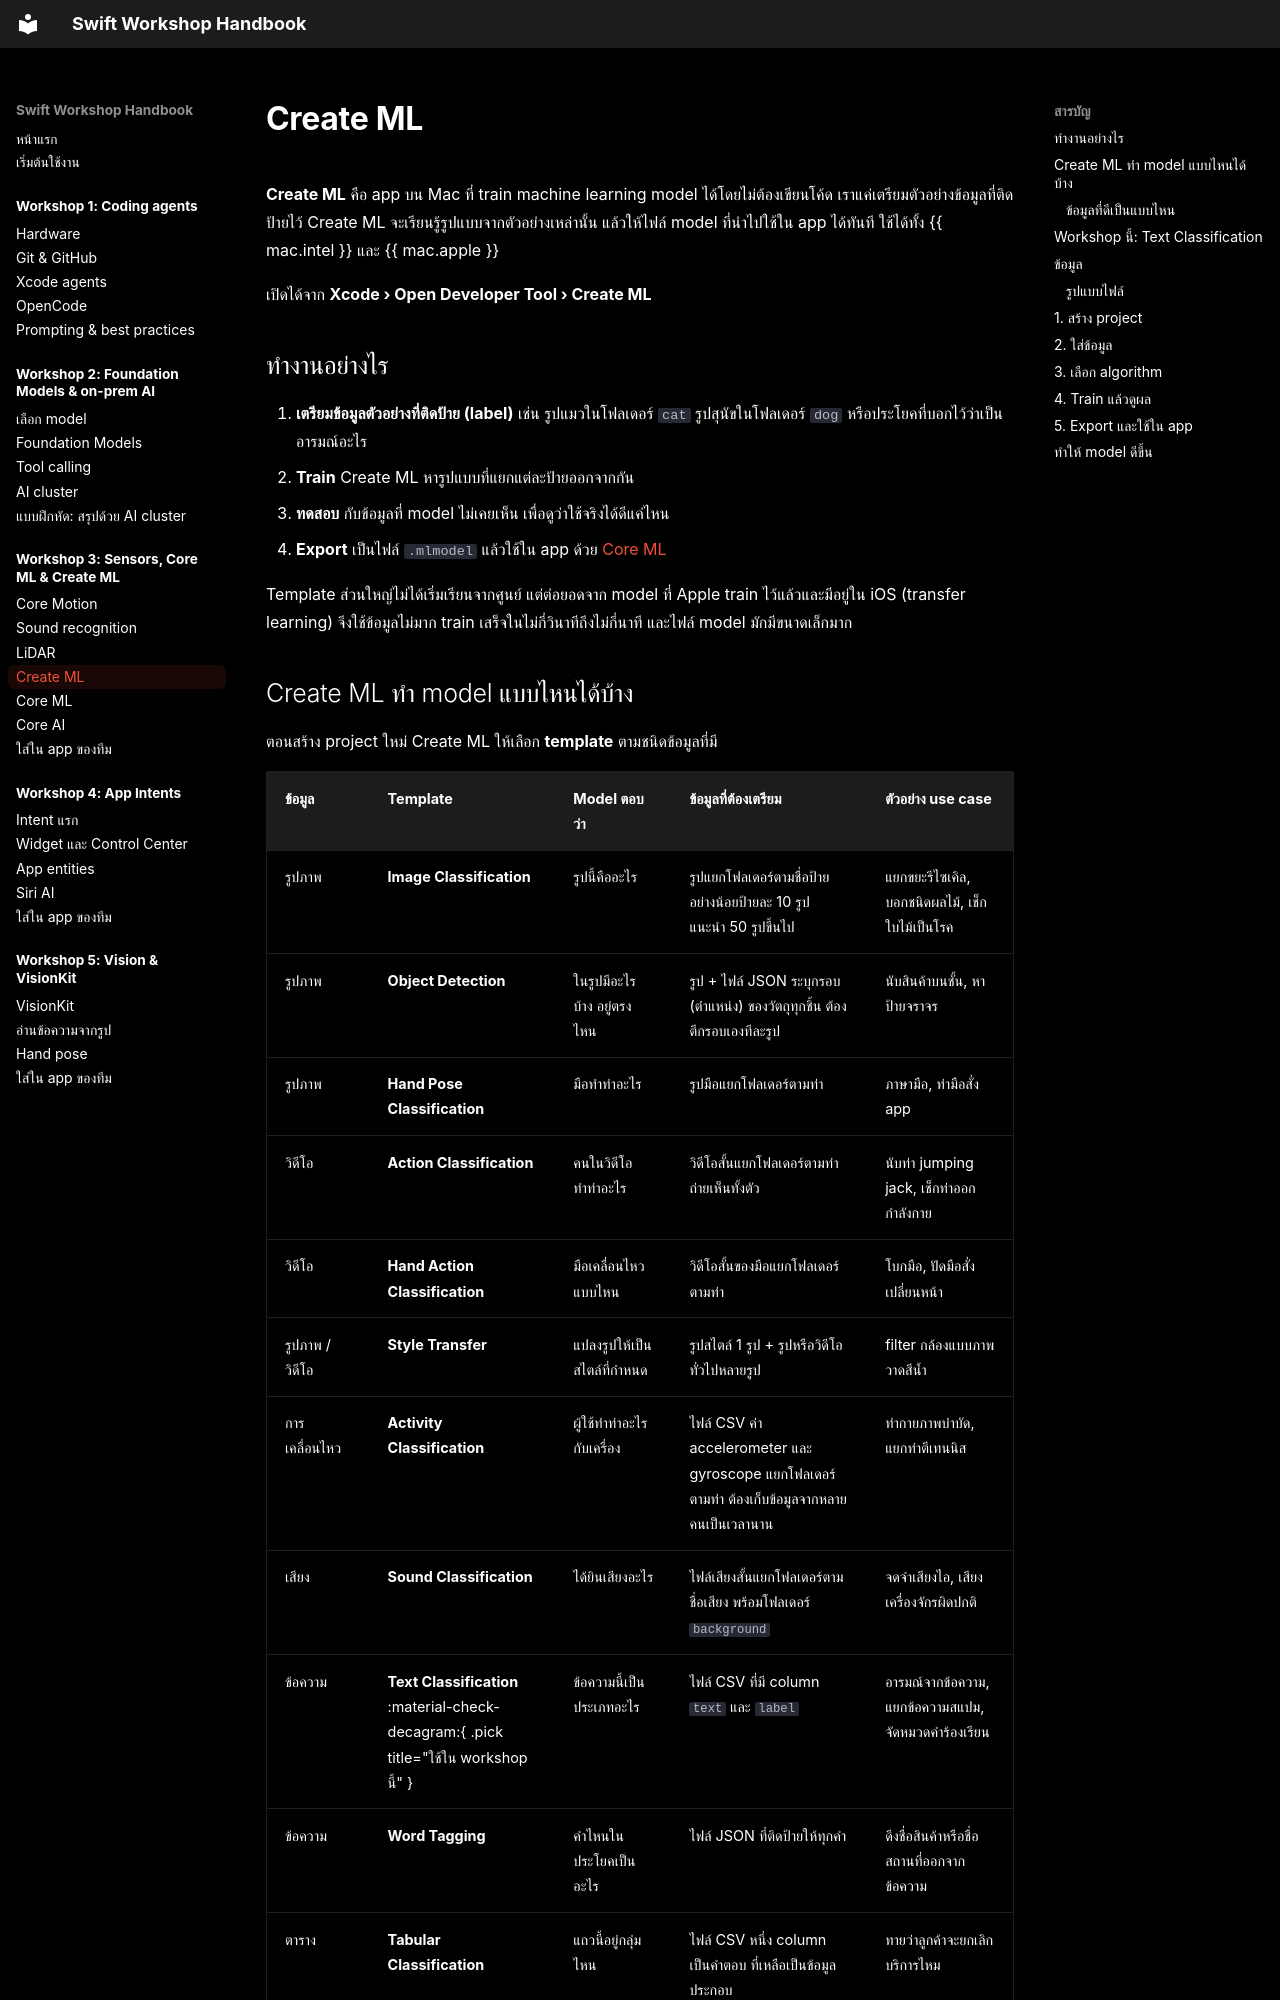

repository: swiftcodingclubth/yidh26-swift-handbook · page: workshop-3/create-ml/index.html · generator: mkdocs

# Create ML

**Create ML** คือ app บน Mac ที่ train machine learning model ได้โดยไม่ต้องเขียนโค้ด เราแค่เตรียมตัวอย่างข้อมูลที่ติดป้ายไว้ Create ML จะเรียนรู้รูปแบบจากตัวอย่างเหล่านั้น แล้วให้ไฟล์ model ที่นำไปใช้ใน app ได้ทันที ใช้ได้ทั้ง {{ mac.intel }} และ {{ mac.apple }}

เปิดได้จาก **Xcode › Open Developer Tool › Create ML**

## ทำงานอย่างไร { #how }

1. **เตรียมข้อมูลตัวอย่างที่ติดป้าย (label)** เช่น รูปแมวในโฟลเดอร์ `cat` รูปสุนัขในโฟลเดอร์ `dog` หรือประโยคที่บอกไว้ว่าเป็นอารมณ์อะไร
2. **Train** Create ML หารูปแบบที่แยกแต่ละป้ายออกจากกัน
3. **ทดสอบ** กับข้อมูลที่ model ไม่เคยเห็น เพื่อดูว่าใช้จริงได้ดีแค่ไหน
4. **Export** เป็นไฟล์ `.mlmodel` แล้วใช้ใน app ด้วย [Core ML](core-ml.md)

Template ส่วนใหญ่ไม่ได้เริ่มเรียนจากศูนย์ แต่ต่อยอดจาก model ที่ Apple train ไว้แล้วและมีอยู่ใน iOS (transfer learning) จึงใช้ข้อมูลไม่มาก train เสร็จในไม่กี่วินาทีถึงไม่กี่นาที และไฟล์ model มักมีขนาดเล็กมาก
